Run: headless pygame with SDL's dummy video driver; simulated clock (each Clock.tick advances the game by its frame time, no real sleeping); random seed 0; keys injected as events and as key.get_pressed() state; no mouse input.
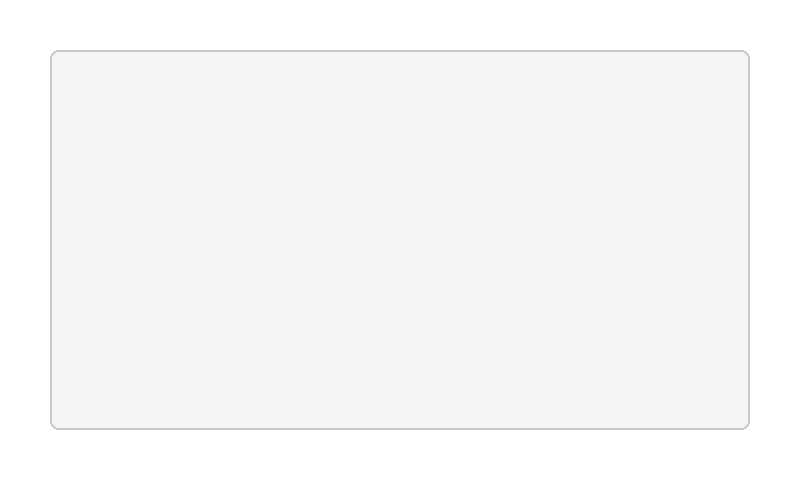
Frame 1 of 4 · flips 1–60 · no input
Frame 2 of 4 · flips 61–180 · tapped SPACE, RETURN · held RIGHT (→), D · screen unchanged from frame 1, image omitted
Frame 3 of 4 · flips 181–300 · held DOWN (↓), S · screen unchanged from frame 2, image omitted
Frame 4 of 4 · flips 301–420 · held LEFT (←), A, UP (↑), W · screen unchanged from frame 3, image omitted

The pygame program that drew these frames:

import os
os.environ["SDL_IME_SHOW_UI"] = "1"  # 让系统输入法候选框显示

import pygame
import sys

pygame.init()
pygame.key.start_text_input()

W, H = 800, 500
screen = pygame.display.set_mode((W, H))
pygame.display.set_caption("多行中文输入框示例 - pygame-ce / SDL2")

# 字体
font = pygame.font.SysFont("SimHei", 28)

# 输入框矩形
input_rect = pygame.Rect(50, 50, 700, 380)

# 内容 & 光标位置
lines = [""]
cursor_line = 0
cursor_col = 0

# 输入法组合串
composing_text = ""

# 滚动条参数
scroll_offset = 0
line_height = font.get_height()

clock = pygame.time.Clock()
caret_visible = True
caret_timer = 0
caret_interval = 500


def get_caret_xy():
    """计算光标在屏幕上的坐标（相对于 input_rect）"""
    y = cursor_line * line_height - scroll_offset
    prefix = lines[cursor_line][:cursor_col]
    x = font.size(prefix)[0]
    return input_rect.x + 5 + x, input_rect.y + 5 + y


def update_ime_rect():
    """让系统候选框出现在光标位置"""
    x, y = get_caret_xy()
    ime_rect = pygame.Rect(x, y, 30, line_height)
    pygame.key.set_text_input_rect(ime_rect)


def insert_text(text: str):
    """在光标处插入文字"""
    global cursor_col, cursor_line
    line = lines[cursor_line]
    lines[cursor_line] = line[:cursor_col] + text + line[cursor_col:]
    cursor_col += len(text)


def new_line():
    """换行"""
    global cursor_line, cursor_col
    line = lines[cursor_line]
    left, right = line[:cursor_col], line[cursor_col:]
    lines[cursor_line] = left
    lines.insert(cursor_line + 1, right)
    cursor_line += 1
    cursor_col = 0


def backspace():
    """退格"""
    global cursor_line, cursor_col
    if cursor_col > 0:
        line = lines[cursor_line]
        lines[cursor_line] = line[:cursor_col - 1] + line[cursor_col:]
        cursor_col -= 1
    elif cursor_line > 0:
        # 合并上一行
        prev_len = len(lines[cursor_line - 1])
        lines[cursor_line - 1] += lines[cursor_line]
        del lines[cursor_line]
        cursor_line -= 1
        cursor_col = prev_len


def move_cursor(dx, dy):
    """光标移动"""
    global cursor_line, cursor_col
    cursor_line = max(0, min(cursor_line + dy, len(lines) - 1))
    cursor_col = max(0, min(cursor_col + dx, len(lines[cursor_line])))


def ensure_visible():
    """让光标可见（滚动条自动调整）"""
    global scroll_offset
    caret_y = cursor_line * line_height
    if caret_y - scroll_offset < 0:
        scroll_offset = caret_y
    elif caret_y - scroll_offset > input_rect.height - line_height:
        scroll_offset = caret_y - (input_rect.height - line_height)


while True:
    dt = clock.tick(60)
    caret_timer += dt
    if caret_timer >= caret_interval:
        caret_timer = 0
        caret_visible = not caret_visible

    for event in pygame.event.get():
        if event.type == pygame.QUIT:
            pygame.quit()
            sys.exit()

        elif event.type == pygame.TEXTEDITING:
            composing_text = event.text

        elif event.type == pygame.TEXTINPUT:
            insert_text(event.text)
            composing_text = ""

        elif event.type == pygame.KEYDOWN:
            if event.key == pygame.K_BACKSPACE:
                if composing_text:
                    composing_text = composing_text[:-1]
                else:
                    backspace()
            elif event.key == pygame.K_RETURN:
                new_line()
            elif event.key == pygame.K_LEFT:
                move_cursor(-1, 0)
            elif event.key == pygame.K_RIGHT:
                move_cursor(1, 0)
            elif event.key == pygame.K_UP:
                move_cursor(0, -1)
            elif event.key == pygame.K_DOWN:
                move_cursor(0, 1)

    ensure_visible()
    update_ime_rect()

    # 绘制
    screen.fill((255, 255, 255))
    pygame.draw.rect(screen, (245, 245, 245), input_rect, border_radius=8)
    pygame.draw.rect(screen, (200, 200, 200), input_rect, width=2, border_radius=8)

    y = input_rect.y + 5 - scroll_offset
    for i, line in enumerate(lines):
        txt = line
        if i == cursor_line and composing_text:
            txt = line[:cursor_col] + composing_text + line[cursor_col:]
        surf = font.render(txt, True, (0, 0, 0))
        screen.blit(surf, (input_rect.x + 5, y))
        y += line_height

    # 光标
    if caret_visible:
        x, y = get_caret_xy()
        if composing_text:
            x += font.size(composing_text)[0]
        pygame.draw.line(screen, (0, 0, 0), (x, y), (x, y + line_height), 2)

    pygame.display.flip()
